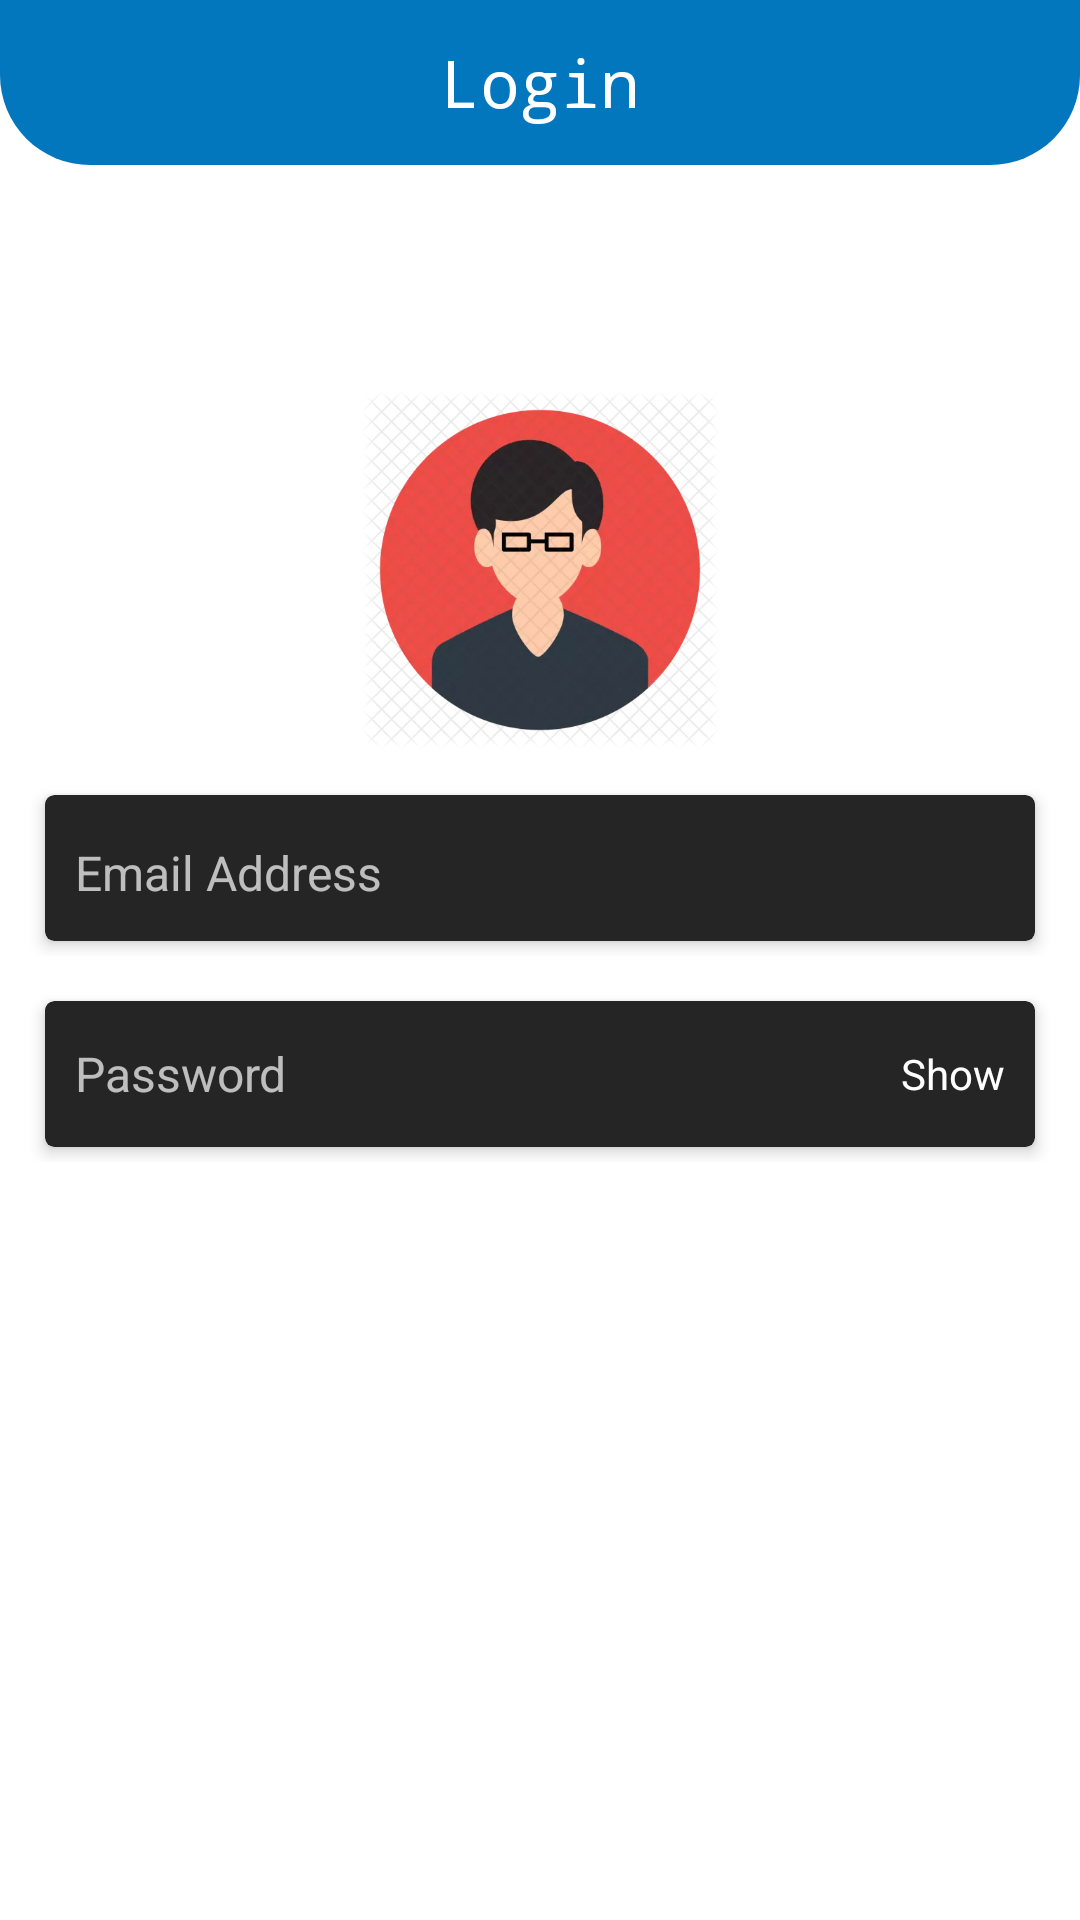

Layout XML and referenced resources for this Android screen:
<!-- AndroidManifest.xml: activity theme Theme.MaterialComponents.NoActionBar -->
<!-- res/layout/activity_login.xml -->
<?xml version="1.0" encoding="utf-8"?>
<ScrollView xmlns:android="http://schemas.android.com/apk/res/android"
    xmlns:app="http://schemas.android.com/apk/res-auto"
    xmlns:tools="http://schemas.android.com/tools"
    android:layout_width="match_parent"
    android:layout_height="match_parent"
    android:background="@color/white"
    tools:context=".LoginActivity">

    <RelativeLayout
        android:layout_width="match_parent"
        android:layout_height="wrap_content">

        <RelativeLayout
            android:id="@+id/topBar"
            android:layout_width="match_parent"
            android:layout_height="55dp"
            android:background="@drawable/bottom_rounded">

            <TextView
                android:layout_width="wrap_content"
                android:layout_height="wrap_content"
                android:text="Login"
                android:textColor="@color/white"
                android:layout_centerInParent="true"
                android:fontFamily="monospace"
                android:textSize="22sp"/>

        </RelativeLayout>

        <LinearLayout
            android:id="@+id/signin"
            android:layout_width="match_parent"
            android:layout_height="match_parent"
            android:layout_below="@id/topBar"
            android:orientation="vertical"
            android:layout_marginTop="75dp">

            <ImageView
                android:layout_width="120dp"
                android:layout_height="120dp"
                android:src="@drawable/avater_profile"
                android:layout_gravity="center_horizontal"/>

            <LinearLayout
                android:layout_width="match_parent"
                android:layout_height="wrap_content"
                android:layout_marginStart="10dp"
                android:layout_marginTop="10dp"
                android:layout_marginEnd="10dp"
                android:orientation="vertical">

                <com.google.android.material.card.MaterialCardView
                    android:layout_width="match_parent"
                    android:layout_height="wrap_content"
                    android:layout_margin="5dp"
                    app:cardElevation="3dp"
                    app:cardCornerRadius="3dp">

                    <LinearLayout
                        android:layout_width="match_parent"
                        android:layout_height="wrap_content"
                        android:layout_margin="10dp">
                        <EditText
                            android:id="@+id/adminMail"
                            android:layout_width="match_parent"
                            android:layout_height="wrap_content"
                            android:layout_marginTop="5dp"
                            android:layout_marginBottom="2dp"
                            android:background="@null"
                            android:fontFamily="sans-serif"
                            android:hint="Email Address"
                            android:inputType="textEmailAddress"
                            android:textColor="#FFFFFF"
                            android:textSize="16sp"/>

                    </LinearLayout>

                </com.google.android.material.card.MaterialCardView>

            </LinearLayout>

            <LinearLayout
                android:layout_width="match_parent"
                android:layout_height="wrap_content"
                android:layout_marginStart="10dp"
                android:layout_marginTop="10dp"
                android:layout_marginEnd="10dp"
                android:orientation="vertical">

                <com.google.android.material.card.MaterialCardView
                    android:layout_width="match_parent"
                    android:layout_height="wrap_content"
                    android:layout_margin="5dp"
                    app:cardElevation="3dp"
                    app:cardCornerRadius="3dp">

                    <LinearLayout
                        android:layout_width="match_parent"
                        android:layout_height="wrap_content"
                        android:layout_margin="10dp">

                        <RelativeLayout
                            android:layout_width="match_parent"
                            android:layout_height="wrap_content">



                        <EditText
                            android:id="@+id/password"
                            android:layout_width="match_parent"
                            android:layout_height="wrap_content"
                            android:layout_marginTop="5dp"
                            android:layout_marginBottom="2dp"
                            android:background="@null"
                            android:hint="Password"
                            android:layout_centerVertical="true"
                            android:inputType="textPassword"
                            android:textColor="#FFFFFF"
                            android:textSize="16sp"/>

                            <TextView
                                android:id="@+id/show"
                                android:layout_width="wrap_content"
                                android:layout_height="wrap_content"
                                android:text="Show"
                                android:layout_alignParentEnd="true"
                                android:layout_centerVertical="true"
                                android:textColor="#FFFFFF"/>

                        </RelativeLayout>

                    </LinearLayout>

                </com.google.android.material.card.MaterialCardView>

            </LinearLayout>



        </LinearLayout>

        <RelativeLayout
            android:id="@+id/loginBtn"
            android:layout_width="match_parent"
            android:layout_height="50dp"
            android:layout_below="@id/signin"
            android:background="@drawable/roundend_btn"
            android:layout_marginEnd="50dp"
            android:layout_marginTop="30dp"
            android:layout_marginStart="50dp">

            <TextView
                android:layout_width="wrap_content"
                android:layout_height="wrap_content"
                android:text="LOGIN"
                android:layout_centerInParent="true"
                android:textColor="@color/white"
                android:textSize="17sp"
                android:fontFamily="monospace"
                />

        </RelativeLayout>


    </RelativeLayout>

</ScrollView>
<!-- resources referenced by this layout -->
<resources>
  <color name="white">#FFFFFFFF</color>
  <!-- drawable avater_profile: webp bitmap (drawable, 49014 bytes) -->
  <!-- drawable bottom_rounded (drawable) -->
  <?xml version="1.0" encoding="utf-8"?>
  <shape xmlns:android="http://schemas.android.com/apk/res/android">
  <solid android:color="@color/colorPrimary"/>
      <corners android:bottomLeftRadius="30dp"
          android:bottomRightRadius="30dp"/>
  
  </shape>
  <color name="colorPrimary">#0277bd</color>
</resources>
